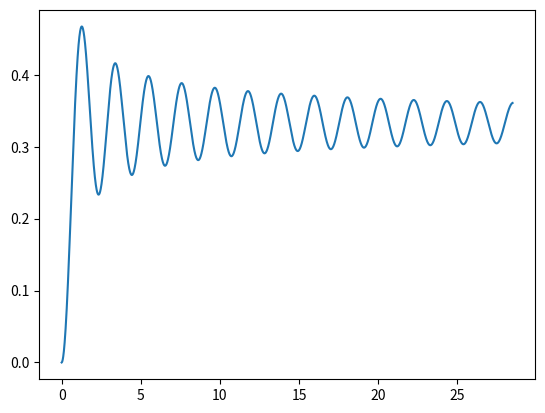

Python code for this plot:
#!/bin/env python

import numpy as np
import scipy.special as ssp
import matplotlib.pyplot as plt
import math

dk = 0.01
kl = 28.5

a = 0.001
b = 3.00

nk = math.ceil(kl / dk)

k = np.arange(nk) * dk
t = np.exp( - a * k) * ssp.jv(1, b * k) * dk
t = np.cumsum(t)

plt.plot(k, t)
plt.show()

